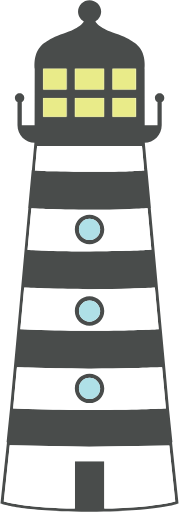
t = 0.00 s
t = 0.68 s: frame unchanged from t = 0.00 s, image omitted
t = 2.03 s: frame unchanged from t = 0.00 s, image omitted
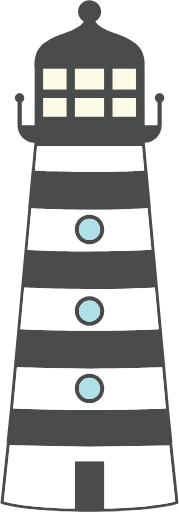
t = 3.00 s
t = 3.68 s: frame unchanged from t = 3.00 s, image omitted
t = 5.03 s: frame unchanged from t = 3.00 s, image omitted

The animated SVG that drew these frames (rendered in a browser with its animation timeline set to each time). Animation: 1 CSS @keyframes rule; one cycle of 6.00 s, repeats indefinitely.

<svg xmlns="http://www.w3.org/2000/svg" xmlns:xlink="http://www.w3.org/1999/xlink" version="1.1" x="0" y="0" viewBox="0 0 178.5 511.6" xml:space="preserve">
<style>

/* Animation Styles added by Ed Hebert */

#lights rect {
  fill:#E9EB89;

  animation: ight_pulse 6s linear infinite;  
  -webkit-animation: light_pulse 6s linear infinite;  
  -moz-animation: light_pulse 6s linear infinite;   
}

@-webkit-keyframes light_pulse {
  0%{
    opacity: 1;
  }

  45%{
    opacity: 1;
  }

  50% {
    opacity: 0.2;
  }

  95% {
  opacity: 0.2;
  }

  100%{
    opacity: 1;
  }
}

@-moz-keyframes light_pulse {
  0%{
    opacity: 1;
  }

  45%{
    opacity: 1;
  }

  50% {
    opacity: 0.2;
  }

  95% {
  opacity: 0.2;
  }

  100%{
    opacity: 1;
  }
}

</style>  <g id="lighthouse">
    <g id="XMLID_1_">
      <path d="M89.3 409.8c33.9 0 66.5-1.1 76.3-1.5l-3.8-41.3c-5 0.2-15.7 0.5-28.6 0.8 -13 0.3-28.2 0.6-42.4 0.6h-0.6c-0.3 0-0.6 0-0.9 0 -0.3 0-0.6 0-0.9 0h-0.6c-28.4 0-61.1-1-71.1-1.4l-3.8 41.3C22.8 408.7 55.3 409.8 89.3 409.8zM171.7 442l6.5 61.2c0 0-21 8.1-89 8.1v0c-0.1 0-0.3 0-0.4 0 -0.1 0-0.3 0-0.4 0v0c-68-0.1-88.1-8.1-88.1-8.1l6.5-61.4v0c-0.3 0-0.4 0-0.4 0l3.4-32.8 3.9-42.2 3.5-38.1 11-120.8c-0.1 0-0.2 0-0.2 0l3.5-37.9c0 0 0.1 0 0.2 0l2.5-27.3h0.5c-9.6-0.1-17.4-7.9-17.4-17.6v-23.1c-1.5-0.8-2.6-2.3-2.6-4.2 0-2.6 2.1-4.7 4.7-4.7s4.7 2.1 4.7 4.7c0 1.8-1 3.4-2.5 4.2v23.1h12.8l0.1-56.6c0 0-1.8-14.2 5.9-22.1 0 0 5.4-7.1 23.1-12.9 15.2-5 19.3-10.5 20.1-12 -3.5-1.9-5.8-5.7-5.8-9.9 0-3.1 1.3-6 3.4-8.1 2.1-2.1 5-3.3 8.1-3.3 6.3 0 11.6 5.1 11.6 11.4 0 4.3-2.4 8-5.8 9.9 0.9 1.5 5 7 20.1 12 17.7 5.8 23.1 12.9 23.1 12.9 7.7 7.9 6 22.1 6 22.1l0.1 56.6h12.8v-23.1c-1.5-0.8-2.6-2.3-2.6-4.2 0-2.6 2.1-4.7 4.7-4.7s4.7 2.1 4.7 4.7c0 1.8-1 3.4-2.6 4.2v23.1c0 9.7-7.8 17.5-17.4 17.6h0.5l2.5 27.3c0.1 0 0.1 0 0.1 0l3.5 37.9c0 0-0.1 0-0.2 0l11 120.8 3.5 38.1 3.8 42.2 3.4 32.8c0 0-0.1 0-0.4 0v0c0 0-4.5 0.2-11.9 0.4L171.7 442zM174.9 501l-5.9-55.9 -80.1 1.4h-0.1 0l-79.2-1.5 -5.9 56.1c6.2 1.7 26.3 6.3 71 7.1v-47.3h29.4v47.3C148.2 507.2 168.6 502.7 174.9 501zM158.4 328.9l-3.8-41.5c-4.3 0.2-13.3 0.6-24.7 0.9 -11.4 0.3-25.2 0.6-39.2 0.6h-0.6c-0.3 0-0.5 0-0.8 0 -0.3 0-0.5 0-0.8 0H88c-28 0-55.4-1.1-64.1-1.5l-3.8 41.5c8.7 0.4 35.4 1.5 68.1 1.5h2C123 330.4 149.6 329.3 158.4 328.9zM151.1 249.6l-3.8-41.4c-4 0.2-11.5 0.6-21.4 0.9 -9.9 0.3-22.1 0.6-35.5 0.6h-0.7c-0.1 0-0.3 0-0.4 0 -0.1 0-0.3 0-0.4 0H88.5c-26.9 0-49.3-1-57.3-1.4l-3.8 41.4c7.4 0.4 29 1.5 61.4 1.5h1C122.1 251 143.8 250 151.1 249.6zM143.9 170.3l-2.2-24.5 -52.4 0 -52.4 0 -2.2 24.5c3.3 0.2 9.3 0.6 18.3 0.9 9 0.3 21 0.5 36.3 0.5C120 171.7 137.2 170.8 143.9 170.3zM135.7 116.7V97.9h-23.4v18.8H135.7zM135.7 89.5v-20.9h-23.4v20.9H135.7zM103.8 116.7V97.9H74.7v18.8H103.8zM103.8 89.5v-20.9H74.7v20.9H103.8zM66.3 116.7V97.9H42.9v18.8H66.3zM66.3 89.5v-20.9H42.9v20.9H66.3z" fill="#494C4B"/>
      <path d="M169 445.1l6 55.9c-6.3 1.7-26.7 6.2-71 7.1v-47.3H74.5v47.3c-44.6-0.8-64.8-5.3-71-7.1l6-56.1 79.3 1.5h0.1 0.1L169 445.1zM161.8 367l3.8 41.3c-9.9 0.4-42.4 1.5-76.3 1.5s-66.5-1.1-76.3-1.5l3.8-41.3c10 0.3 42.7 1.3 71.1 1.4h0.6c0.3 0 0.6 0 0.9 0 0.3 0 0.6 0 0.9 0h0.6c14.2 0 29.4-0.3 42.4-0.6C146.2 367.5 156.8 367.1 161.8 367zM104 388.1c0-8.1-6.6-14.7-14.7-14.7 -8.1 0-14.7 6.6-14.7 14.7 0 8.1 6.6 14.7 14.7 14.7C97.4 402.8 104 396.2 104 388.1zM154.6 287.5l3.8 41.5c-8.7 0.4-35.4 1.5-68.1 1.5h-2c-32.8 0-59.4-1.1-68.1-1.5l3.8-41.5c8.7 0.4 36.1 1.5 64.1 1.5h0.4c0.3 0 0.6 0 0.8 0 0.3 0 0.6 0 0.8 0h0.6c14 0 27.8-0.3 39.2-0.6C141.3 288 150.3 287.7 154.6 287.5zM104 310.8c0-8.1-6.6-14.7-14.7-14.7 -8.1 0-14.7 6.6-14.7 14.7 0 8.1 6.6 14.7 14.7 14.7C97.4 325.5 104 319 104 310.8zM147.3 208.2l3.8 41.4c-7.4 0.4-29 1.5-61.4 1.5h-1c-32.3 0-54-1-61.4-1.5l3.8-41.4c8.1 0.4 30.4 1.4 57.3 1.5h0.3c0.1 0 0.3 0 0.4 0 0.2 0 0.3 0 0.4 0h0.7c13.4 0 25.6-0.3 35.5-0.6C135.8 208.7 143.3 208.4 147.3 208.2zM104 229.3c0-8.1-6.6-14.7-14.7-14.7 -8.1 0-14.7 6.6-14.7 14.7 0 8.1 6.6 14.7 14.7 14.7C97.4 244 104 237.4 104 229.3zM141.7 145.8l2.2 24.5c-6.6 0.5-23.9 1.4-54.6 1.4 -15.3 0-27.3-0.2-36.3-0.5 -9-0.3-15-0.6-18.3-0.9l2.2-24.5 52.4 0L141.7 145.8z" fill="#FFF"/>
      <path d="M89.3 214.6c8.1 0 14.7 6.6 14.7 14.7 0 8.1-6.6 14.7-14.7 14.7 -8.1 0-14.7-6.6-14.7-14.7C74.5 221.2 81.1 214.6 89.3 214.6zM99.9 229.3c0-5.9-4.8-10.6-10.6-10.6s-10.6 4.8-10.6 10.6 4.8 10.6 10.6 10.6S99.9 235.2 99.9 229.3zM89.3 296.1c8.1 0 14.7 6.6 14.7 14.7 0 8.1-6.6 14.7-14.7 14.7 -8.1 0-14.7-6.6-14.7-14.7C74.5 302.7 81.1 296.1 89.3 296.1zM99.9 310.8c0-5.9-4.8-10.6-10.6-10.6s-10.6 4.8-10.6 10.6c0 5.9 4.8 10.6 10.6 10.6S99.9 316.7 99.9 310.8zM89.3 373.4c8.1 0 14.7 6.6 14.7 14.7 0 8.1-6.6 14.7-14.7 14.7 -8.1 0-14.7-6.6-14.7-14.7C74.5 380 81.1 373.4 89.3 373.4zM99.9 388.1c0-5.8-4.8-10.6-10.6-10.6s-10.6 4.8-10.6 10.6c0 5.9 4.8 10.6 10.6 10.6S99.9 393.9 99.9 388.1z" fill="#494C4B"/>
      <path class="windows" d="M89.3 218.7c5.9 0 10.6 4.8 10.6 10.6s-4.8 10.6-10.6 10.6 -10.6-4.8-10.6-10.6S83.4 218.7 89.3 218.7zM89.3 300.2c5.9 0 10.6 4.8 10.6 10.6 0 5.9-4.8 10.6-10.6 10.6s-10.6-4.8-10.6-10.6C78.6 305 83.4 300.2 89.3 300.2zM89.3 377.5c5.9 0 10.6 4.8 10.6 10.6 0 5.9-4.8 10.6-10.6 10.6s-10.6-4.8-10.6-10.6C78.6 382.2 83.4 377.5 89.3 377.5z" fill="#AFE0E7"/>
    </g>
  </g>
  <g id="lights">
    <rect x="112.2" y="97.9" width="23.4" height="18.8"/>
    <rect x="112.2" y="68.6" width="23.4" height="20.9"/>
    <rect x="74.7" y="97.9" width="29.1" height="18.8"/>
    <rect x="74.7" y="68.6" width="29.1" height="20.9"/>
    <rect x="42.9" y="97.9" width="23.4" height="18.8"/>
    <rect x="42.9" y="68.6" width="23.4" height="20.9"/>
  </g>
</svg>
